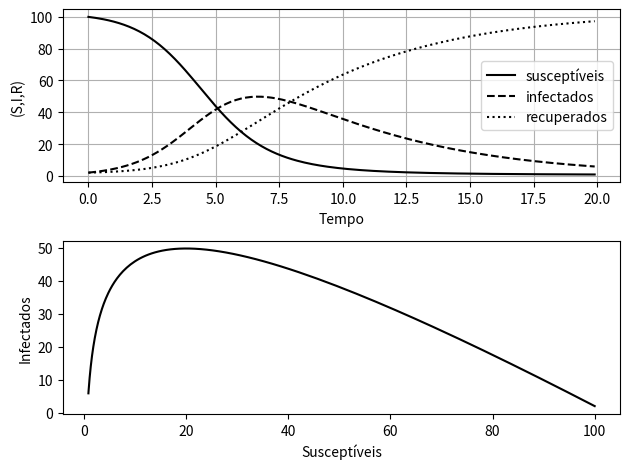

Write the Python code that produced this figure.
############## EDO SIR #####################
###### Modelo Epidemiológico ###########################

import numpy as np
from scipy.integrate import odeint
import matplotlib.pyplot as fig

# Condicao Inicial de x
S0 = 100    # <--------------- suscetíveis
I0 = 2     # <---------------- infectados
R0 = 2     # <---------------- recuperados

#Parametros do sistema
beta = 0.01
gamma = 0.2
# grade de tempos t
t = np.arange(0, 20, 0.1)

# Sistema de Eq. Diferenciais 
def deriv(s, t, beta, gamma):
    S, I, R= s
    dSdt = -beta*S*I
    dIdt = beta*S*I - gamma*I
    dRdt = gamma*I
    return dSdt, dIdt, dRdt

# Condicoes iniciais no Vetor
s0 = S0, I0, R0
# Integracao do sistema #########################
res = odeint(deriv, s0, t, args=(beta,gamma))
S, I, R= res.T

# Plot dados X
ax=fig.subplot(211, axisbelow=True)
ax.plot(t, S, 'k',t,I,'--k',t,R,':k', markersize=3)
ax.set_xlabel('Tempo')
ax.set_ylabel('(S,I,R)')
fig.grid()
fig.legend(['susceptíveis','infectados', 'recuperados'])
fig.tight_layout()


ax=fig.subplot(212, axisbelow=True)
ax.plot(S, I, 'k')
ax.set_xlabel('Susceptíveis')
ax.set_ylabel('Infectados')
fig.tight_layout()


